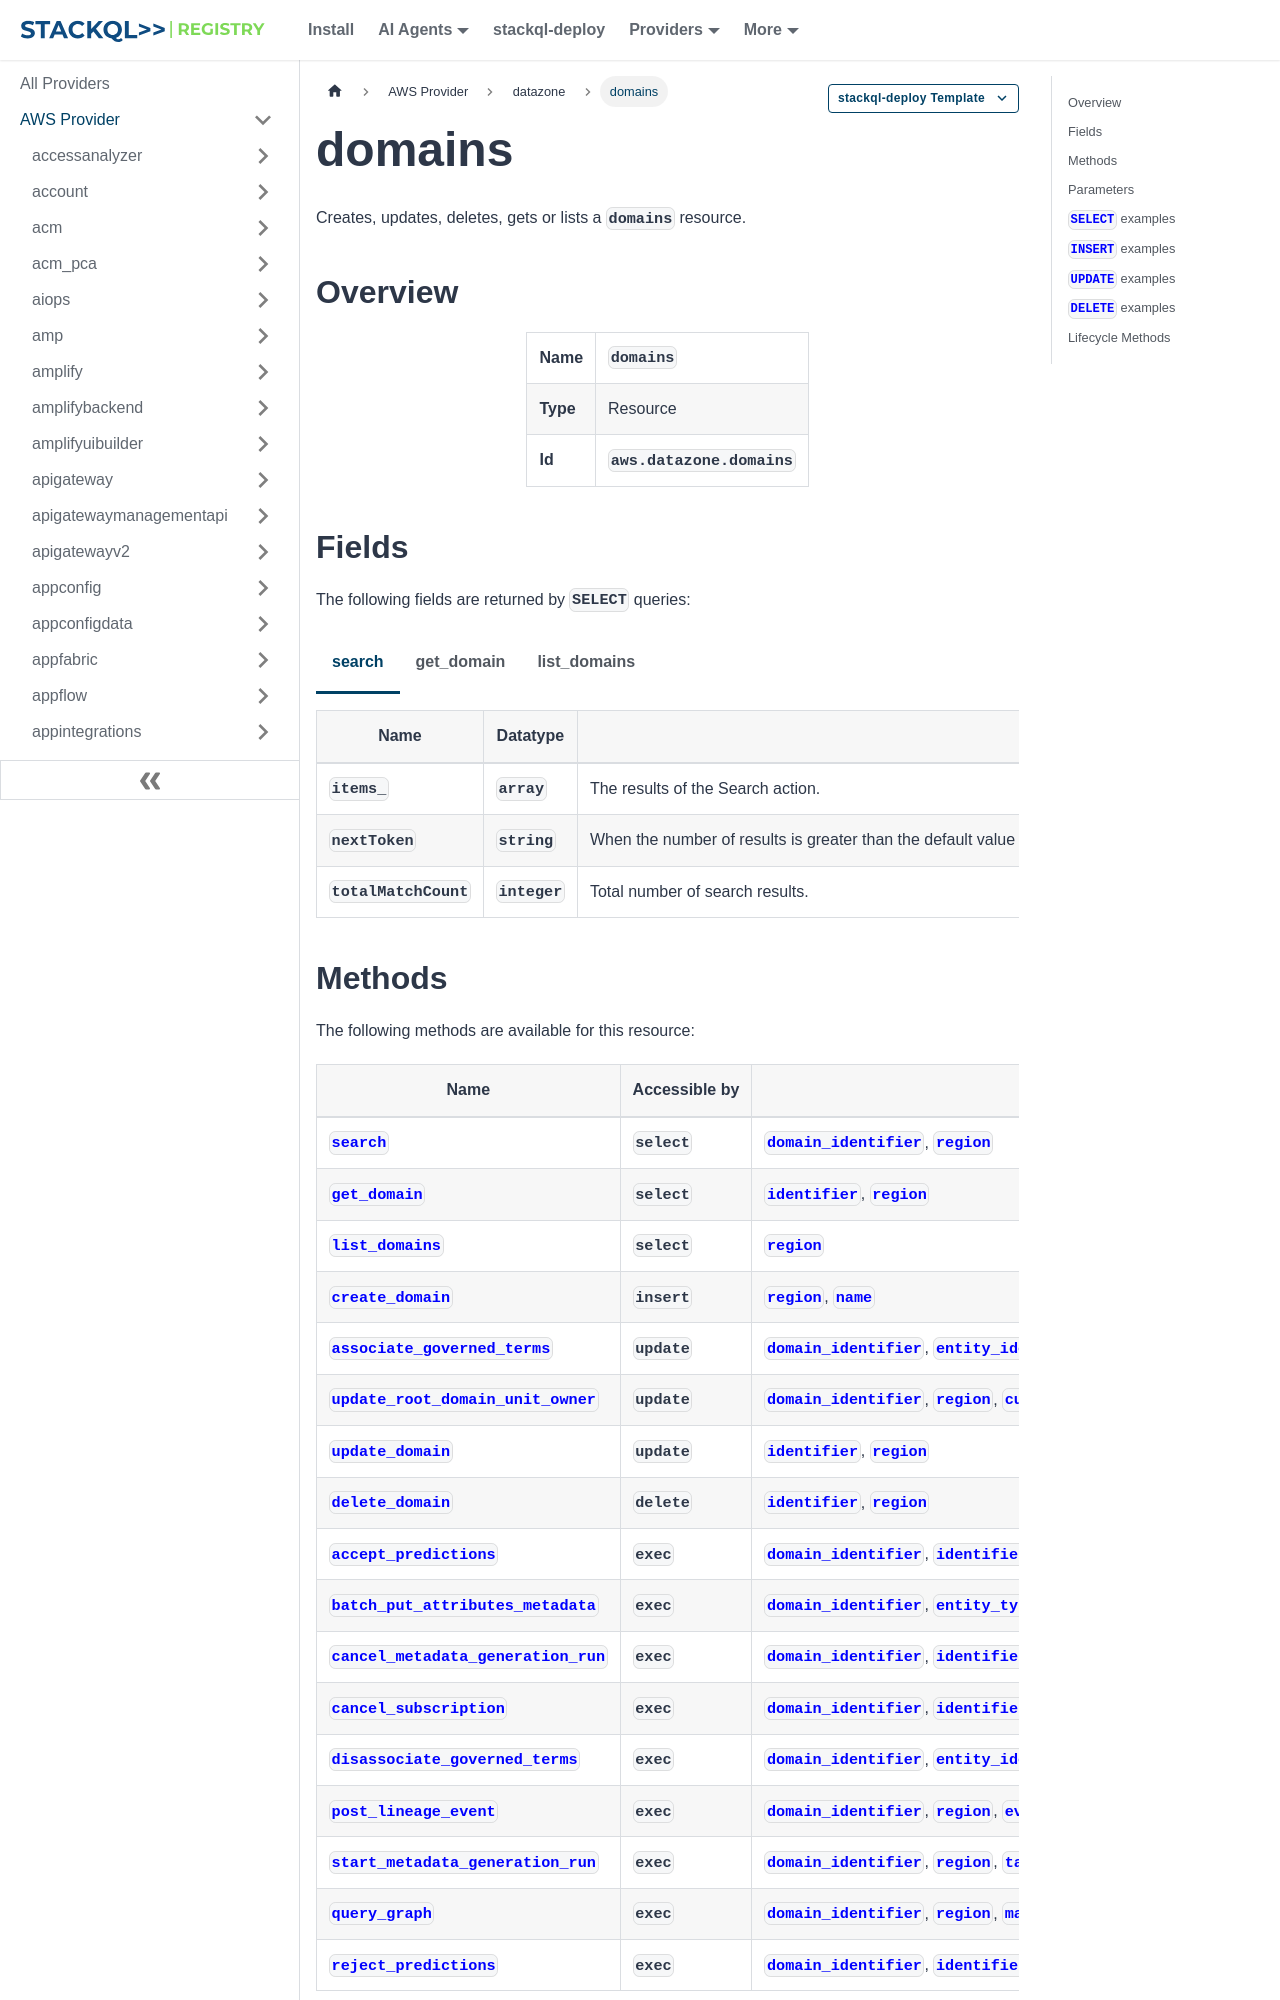

repository: stackql-registry/stackql-provider-aws · page: services/datazone/domains.html · generator: docusaurus

--- 
title: domains
hide_title: false
hide_table_of_contents: false
keywords:
  - domains
  - datazone
  - aws
  - infrastructure-as-code
  - configuration-as-data
  - cloud inventory
description: Query, deploy and manage aws resources using SQL
custom_edit_url: null
image: /img/stackql-aws-provider-featured-image.png
---

import CopyableCode from '@site/src/components/CopyableCode/CopyableCode';
import CodeBlock from '@theme/CodeBlock';
import Tabs from '@theme/Tabs';
import TabItem from '@theme/TabItem';

Creates, updates, deletes, gets or lists a <code>domains</code> resource.

## Overview
<table><tbody>
<tr><td><b>Name</b></td><td><CopyableCode code="domains" /></td></tr>
<tr><td><b>Type</b></td><td>Resource</td></tr>
<tr><td><b>Id</b></td><td><CopyableCode code="aws.datazone.domains" /></td></tr>
</tbody></table>

## Fields

The following fields are returned by `SELECT` queries:

<Tabs
    defaultValue="search"
    values={[
        { label: 'search', value: 'search' },
        { label: 'get_domain', value: 'get_domain' },
        { label: 'list_domains', value: 'list_domains' }
    ]}
>
<TabItem value="search">

<table>
<thead>
    <tr>
    <th>Name</th>
    <th>Datatype</th>
    <th>Description</th>
    </tr>
</thead>
<tbody>
<tr>
    <td><CopyableCode code="items_" /></td>
    <td><code>array</code></td>
    <td>The results of the Search action.</td>
</tr>
<tr>
    <td><CopyableCode code="nextToken" /></td>
    <td><code>string</code></td>
    <td>When the number of results is greater than the default value for the MaxResults parameter, or if you explicitly specify a value for MaxResults that is less than the number of results, the response includes a pagination token named NextToken. You can specify this NextToken value in a subsequent call to Search to list the next set of results.</td>
</tr>
<tr>
    <td><CopyableCode code="totalMatchCount" /></td>
    <td><code>integer</code></td>
    <td>Total number of search results.</td>
</tr>
</tbody>
</table>
</TabItem>
<TabItem value="get_domain">

<table>
<thead>
    <tr>
    <th>Name</th>
    <th>Datatype</th>
    <th>Description</th>
    </tr>
</thead>
<tbody>
<tr>
    <td><CopyableCode code="id" /></td>
    <td><code>string</code></td>
    <td>The identifier of the specified Amazon DataZone domain. (pattern: &lt;code&gt;dzd&#91;-_&#93;&#91;a-zA-Z0-9_-&#93;&#123;1,36&#125;&lt;/code&gt;)</td>
</tr>
<tr>
    <td><CopyableCode code="name" /></td>
    <td><code>string</code></td>
    <td>The name of the Amazon DataZone domain.</td>
</tr>
<tr>
    <td><CopyableCode code="arn" /></td>
    <td><code>string</code></td>
    <td>The ARN of the specified Amazon DataZone domain.</td>
</tr>
<tr>
    <td><CopyableCode code="createdAt" /></td>
    <td><code>string (date-time)</code></td>
    <td>The timestamp of when the Amazon DataZone domain was created.</td>
</tr>
<tr>
    <td><CopyableCode code="description" /></td>
    <td><code>string</code></td>
    <td>The description of the Amazon DataZone domain.</td>
</tr>
<tr>
    <td><CopyableCode code="domainExecutionRole" /></td>
    <td><code>string</code></td>
    <td>The domain execution role with which the Amazon DataZone domain is created. (pattern: &lt;code&gt;arn:aws&#91;^:&#93;*:iam::\d&#123;12&#125;:role(/&#91;a-zA-Z0-9+=,.@_-&#93;+)*/&#91;a-zA-Z0-9+=,.@_-&#93;+&lt;/code&gt;)</td>
</tr>
<tr>
    <td><CopyableCode code="domainVersion" /></td>
    <td><code>string</code></td>
    <td>The version of the domain. (V1, V2)</td>
</tr>
<tr>
    <td><CopyableCode code="kmsKeyIdentifier" /></td>
    <td><code>string</code></td>
    <td>The identifier of the Amazon Web Services Key Management Service (KMS) key that is used to encrypt the Amazon DataZone domain, metadata, and reporting data. (pattern: &lt;code&gt;arn:aws(|-cn|-us-gov):kms:&#91;a-zA-Z0-9-&#93;*:&#91;0-9&#93;&#123;12&#125;:key/&#91;a-zA-Z0-9-&#93;&#123;36&#125;&lt;/code&gt;)</td>
</tr>
<tr>
    <td><CopyableCode code="lastUpdatedAt" /></td>
    <td><code>string (date-time)</code></td>
    <td>The timestamp of when the Amazon DataZone domain was last updated.</td>
</tr>
<tr>
    <td><CopyableCode code="portalUrl" /></td>
    <td><code>string</code></td>
    <td>The URL of the data portal for this Amazon DataZone domain.</td>
</tr>
<tr>
    <td><CopyableCode code="rootDomainUnitId" /></td>
    <td><code>string</code></td>
    <td>The ID of the root domain in Amazon Datazone. (pattern: &lt;code&gt;&#91;a-z0-9_\-&#93;+&lt;/code&gt;)</td>
</tr>
<tr>
    <td><CopyableCode code="serviceRole" /></td>
    <td><code>string</code></td>
    <td>The service role of the domain. (pattern: &lt;code&gt;arn:aws&#91;^:&#93;*:iam::\d&#123;12&#125;:role(/&#91;a-zA-Z0-9+=,.@_-&#93;+)*/&#91;a-zA-Z0-9+=,.@_-&#93;+&lt;/code&gt;)</td>
</tr>
<tr>
    <td><CopyableCode code="singleSignOn" /></td>
    <td><code>object</code></td>
    <td>The single sign-on details in Amazon DataZone.</td>
</tr>
<tr>
    <td><CopyableCode code="status" /></td>
    <td><code>string</code></td>
    <td>The status of the specified Amazon DataZone domain. (CREATING, AVAILABLE, CREATION_FAILED, DELETING, DELETED, DELETION_FAILED)</td>
</tr>
<tr>
    <td><CopyableCode code="tags" /></td>
    <td><code>object</code></td>
    <td>The tags specified for the Amazon DataZone domain.</td>
</tr>
</tbody>
</table>
</TabItem>
<TabItem value="list_domains">

<table>
<thead>
    <tr>
    <th>Name</th>
    <th>Datatype</th>
    <th>Description</th>
    </tr>
</thead>
<tbody>
<tr>
    <td><CopyableCode code="id" /></td>
    <td><code>string</code></td>
    <td>The ID of the Amazon DataZone domain. (pattern: &lt;code&gt;dzd&#91;-_&#93;&#91;a-zA-Z0-9_-&#93;&#123;1,36&#125;&lt;/code&gt;)</td>
</tr>
<tr>
    <td><CopyableCode code="name" /></td>
    <td><code>string</code></td>
    <td>A name of an Amazon DataZone domain.</td>
</tr>
<tr>
    <td><CopyableCode code="arn" /></td>
    <td><code>string</code></td>
    <td>The ARN of the Amazon DataZone domain.</td>
</tr>
<tr>
    <td><CopyableCode code="createdAt" /></td>
    <td><code>string (date-time)</code></td>
    <td>A timestamp of when a Amazon DataZone domain was created.</td>
</tr>
<tr>
    <td><CopyableCode code="description" /></td>
    <td><code>string</code></td>
    <td>A description of an Amazon DataZone domain.</td>
</tr>
<tr>
    <td><CopyableCode code="domainVersion" /></td>
    <td><code>string</code></td>
    <td>The domain version. (V1, V2)</td>
</tr>
<tr>
    <td><CopyableCode code="lastUpdatedAt" /></td>
    <td><code>string (date-time)</code></td>
    <td>A timestamp of when a Amazon DataZone domain was last updated.</td>
</tr>
<tr>
    <td><CopyableCode code="managedAccountId" /></td>
    <td><code>string</code></td>
    <td>The identifier of the Amazon Web Services account that manages the domain.</td>
</tr>
<tr>
    <td><CopyableCode code="portalUrl" /></td>
    <td><code>string</code></td>
    <td>The data portal URL for the Amazon DataZone domain.</td>
</tr>
<tr>
    <td><CopyableCode code="status" /></td>
    <td><code>string</code></td>
    <td>The status of the Amazon DataZone domain. (CREATING, AVAILABLE, CREATION_FAILED, DELETING, DELETED, DELETION_FAILED)</td>
</tr>
</tbody>
</table>
</TabItem>
</Tabs>
